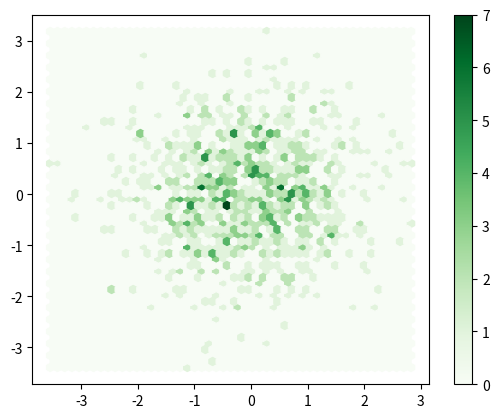

Python code for this plot:
import matplotlib.pyplot as plt
import numpy as np

#Generate some sample data
x = np.random.normal(size=1000)
y = np.random.normal(size=1000)

#Create the Hexabin plot
plt.hexbin(x, y, gridsize=50, cmap='Greens')
plt.colorbar()

#Show the plot
plt.show()